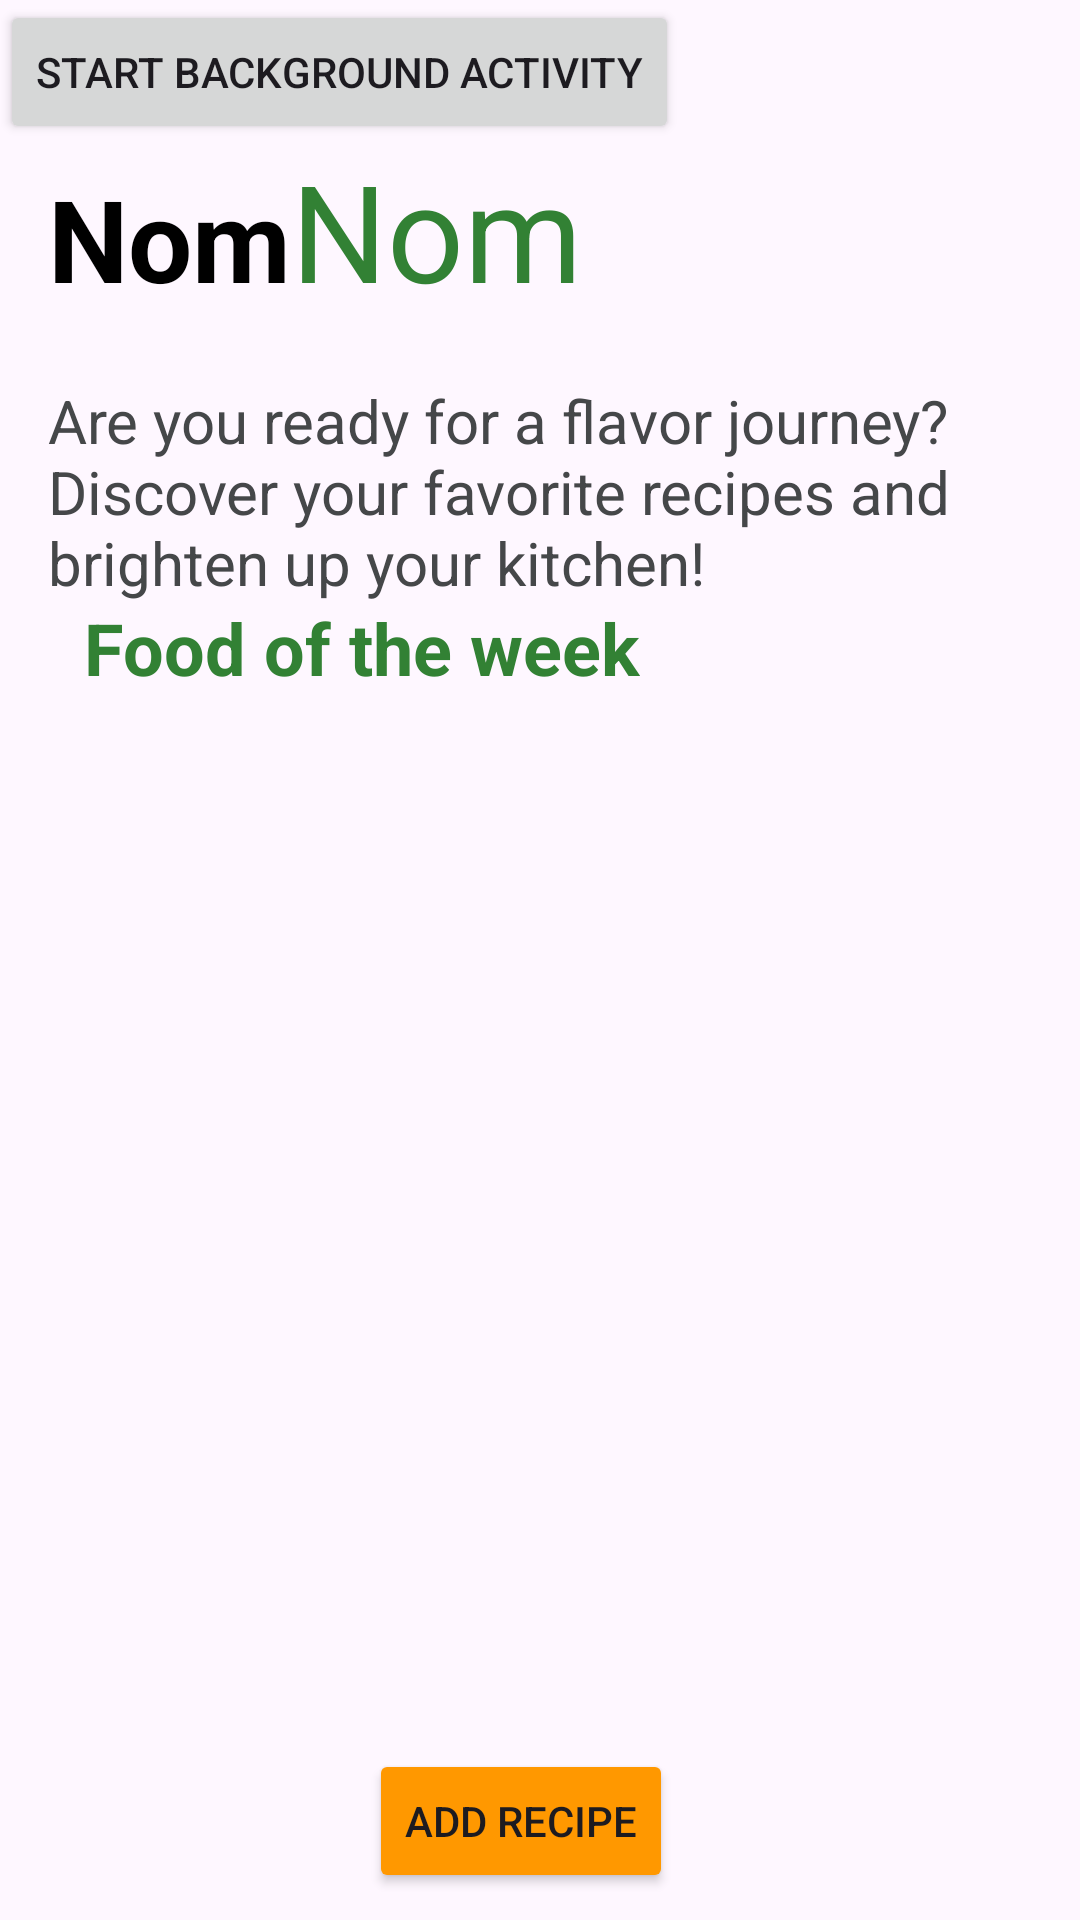

Layout XML and referenced resources for this Android screen:
<!-- AndroidManifest.xml: application theme Theme.CanDasdemir_HW2 -->
<!-- res/layout/activity_main.xml -->
<?xml version="1.0" encoding="utf-8"?>
<androidx.constraintlayout.widget.ConstraintLayout xmlns:android="http://schemas.android.com/apk/res/android"
    xmlns:app="http://schemas.android.com/apk/res-auto"
    xmlns:tools="http://schemas.android.com/tools"
    android:id="@+id/main"
    android:layout_width="match_parent"
    android:layout_height="match_parent"
    tools:context=".MainActivity">

    <androidx.recyclerview.widget.RecyclerView
        android:id="@+id/recyclerRecipies"
        android:layout_width="394dp"
        android:layout_height="0dp"
        android:layout_marginTop="21dp"
        android:layout_marginBottom="16dp"
        app:layout_constraintBottom_toTopOf="@+id/btnAdd"
        app:layout_constraintEnd_toEndOf="@+id/txtPopular"
        app:layout_constraintStart_toEndOf="@+id/txtPopular"
        app:layout_constraintTop_toBottomOf="@+id/txtPopular"
        tools:listitem="@layout/item_layout" />

    <Button
        android:id="@+id/btnAdd"
        android:layout_width="wrap_content"
        android:layout_height="wrap_content"
        android:layout_marginStart="123dp"
        android:layout_marginBottom="9dp"
        android:backgroundTint="@color/TextView"
        android:text="Add Recipe"
        app:layout_constraintBottom_toBottomOf="parent"
        app:layout_constraintStart_toStartOf="parent" />

    <TextView
        android:id="@+id/textView6"
        android:layout_width="wrap_content"
        android:layout_height="wrap_content"
        android:layout_marginStart="16dp"
        android:layout_marginTop="54dp"
        android:text="Nom"
        android:textColor="@color/black"
        android:textSize="38dp"
        android:textStyle="bold"
        app:layout_constraintStart_toStartOf="parent"
        app:layout_constraintTop_toTopOf="parent" />

    <TextView
        android:id="@+id/textView7"
        android:layout_width="0dp"
        android:layout_height="84dp"
        android:layout_marginStart="16dp"
        android:layout_marginTop="22dp"
        android:layout_marginEnd="16dp"
        android:text="Are you ready for a flavor journey? Discover your favorite recipes and brighten up your kitchen!"
        android:textColor="@color/material_dynamic_neutral30"
        android:textSize="20sp"
        app:layout_constraintEnd_toEndOf="parent"
        app:layout_constraintStart_toStartOf="parent"
        app:layout_constraintTop_toBottomOf="@+id/textView6" />

    <TextView
        android:id="@+id/textView8"
        android:layout_width="wrap_content"
        android:layout_height="wrap_content"
        android:text="Nom"
        android:textColor="@color/green"
        android:textSize="45dp"
        app:layout_constraintBaseline_toBaselineOf="@+id/textView6"
        app:layout_constraintStart_toEndOf="@+id/textView6" />

    <TextView
        android:id="@+id/txtPopular"
        android:layout_width="wrap_content"
        android:layout_height="wrap_content"
        android:layout_marginStart="28dp"
        android:layout_marginBottom="408dp"
        android:text="Food of the week"
        android:textColor="@color/green"
        android:textSize="24dp"
        android:textStyle="bold"
        app:layout_constraintBottom_toBottomOf="parent"
        app:layout_constraintStart_toStartOf="parent" />

    <Button
        android:id="@+id/btnStartWorker"
        android:layout_width="wrap_content"
        android:layout_height="wrap_content"
        android:text="Start Background Activity"
        android:layout_marginTop="16dp"
        android:layout_gravity="center_horizontal"/>

</androidx.constraintlayout.widget.ConstraintLayout>
<!-- res/layout/item_layout.xml (included above) -->
<?xml version="1.0" encoding="utf-8"?>
<LinearLayout xmlns:android="http://schemas.android.com/apk/res/android"
    xmlns:app="http://schemas.android.com/apk/res-auto"

    android:id="@+id/itemLayout"
    android:layout_width="wrap_content"
    android:layout_height="wrap_content"
    android:layout_marginStart="22dp">

    <androidx.cardview.widget.CardView
        android:layout_width="210dp"
        android:layout_height="190dp"
        app:cardCornerRadius="20dp">

        <ImageView
            android:id="@+id/imgItemRecipe"
            android:layout_width="match_parent"
            android:layout_height="match_parent"
            android:foreground="?android:attr/selectableItemBackground"
            android:scaleType="centerCrop"
            android:src="@drawable/ic_launcher_background" />

        <TextView
            android:id="@+id/tvItemRecipeName"
            android:layout_width="match_parent"
            android:layout_height="wrap_content"
            android:layout_gravity="bottom"
            android:fontFamily="@font/poppins"
            android:paddingStart="15dp"
            android:paddingEnd="15dp"
            android:paddingBottom="22dp"
            android:text="Name"
            android:textColor="@color/white"
            android:textSize="16sp" />

        <TextView
            android:id="@+id/tvItemIngredientsName"
            android:layout_width="194dp"
            android:layout_height="wrap_content"
            android:layout_gravity="bottom"
            android:layout_marginStart="15dp"
            android:layout_marginBottom="7dp"
            android:fontFamily="@font/poppins"
            android:maxLength="7"
            android:text="Ingredients"
            android:textColor="@color/white"
            android:textSize="11sp" />

    </androidx.cardview.widget.CardView>
</LinearLayout>
<!-- resources referenced by this layout -->
<resources>
  <color name="TextView">#FF9800</color>
  <color name="black">#FF000000</color>
  <color name="green">#328134</color>
  <color name="white">#FFFFFFFF</color>
  <style name="Theme.CanDasdemir_HW2" parent="Base.Theme.CanDasdemir_HW2" />
  <style name="Base.Theme.CanDasdemir_HW2" parent="Theme.Material3.DayNight.NoActionBar">
          
          
      </style>
</resources>
